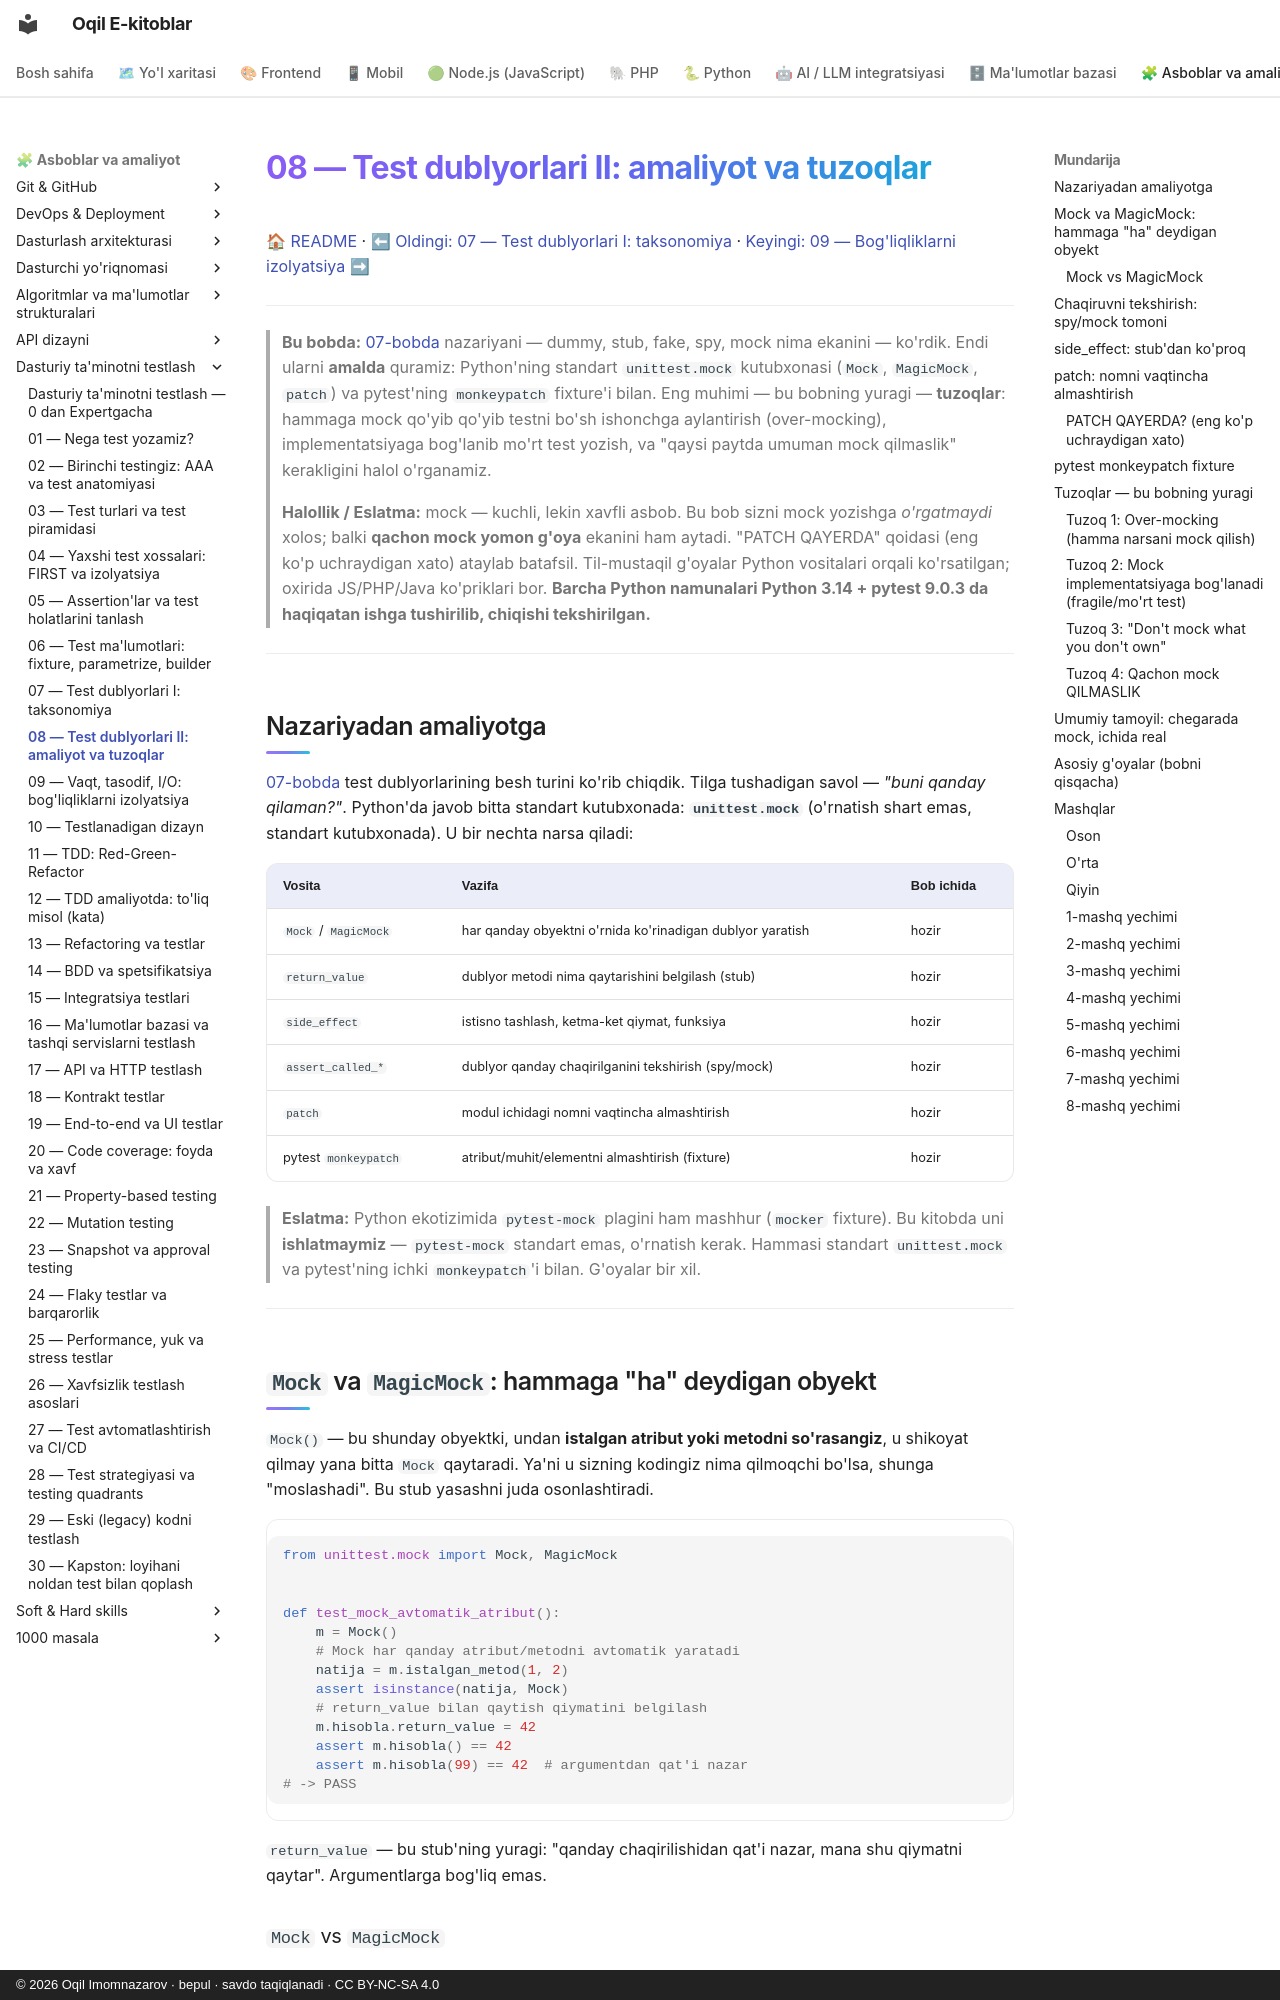

repository: iOqil/e-book · page: testing/08-test-dublyorlari-amaliyot/index.html · generator: mkdocs · copyright: © 2026 Oqil Imomnazarov · bepul · savdo taqiqlanadi · CC BY-NC-SA 4.0

# 08 — Test dublyorlari II: amaliyot va tuzoqlar

[🏠 README](./README.md) · [⬅ Oldingi: 07 — Test dublyorlari I: taksonomiya](./07-test-dublyorlari-nazariya.md) · [Keyingi: 09 — Bog'liqliklarni izolyatsiya ➡](./09-bogliqliklarni-izolyatsiya.md)

---

> **Bu bobda:** [07-bobda](./07-test-dublyorlari-nazariya.md) nazariyani — dummy, stub, fake, spy, mock
> nima ekanini — ko'rdik. Endi ularni **amalda** quramiz: Python'ning standart `unittest.mock`
> kutubxonasi (`Mock`, `MagicMock`, `patch`) va pytest'ning `monkeypatch` fixture'i bilan. Eng
> muhimi — bu bobning yuragi — **tuzoqlar**: hammaga mock qo'yib qo'yib testni bo'sh ishonchga
> aylantirish (over-mocking), implementatsiyaga bog'lanib mo'rt test yozish, va "qaysi paytda
> umuman mock qilmaslik" kerakligini halol o'rganamiz.
>
> **Halollik / Eslatma:** mock — kuchli, lekin xavfli asbob. Bu bob sizni mock yozishga
> *o'rgatmaydi* xolos; balki **qachon mock yomon g'oya** ekanini ham aytadi. "PATCH QAYERDA"
> qoidasi (eng ko'p uchraydigan xato) ataylab batafsil. Til-mustaqil g'oyalar Python vositalari
> orqali ko'rsatilgan; oxirida JS/PHP/Java ko'priklari bor. **Barcha Python namunalari Python 3.14
> + pytest 9.0.3 da haqiqatan ishga tushirilib, chiqishi tekshirilgan.**

---

## Nazariyadan amaliyotga

[07-bobda](./07-test-dublyorlari-nazariya.md) test dublyorlarining besh turini ko'rib chiqdik.
Tilga tushadigan savol — *"buni qanday qilaman?"*. Python'da javob bitta standart kutubxonada:
**`unittest.mock`** (o'rnatish shart emas, standart kutubxonada). U bir nechta narsa qiladi:

| Vosita | Vazifa | Bob ichida |
|---|---|---|
| `Mock` / `MagicMock` | har qanday obyektni o'rnida ko'rinadigan dublyor yaratish | hozir |
| `return_value` | dublyor metodi nima qaytarishini belgilash (stub) | hozir |
| `side_effect` | istisno tashlash, ketma-ket qiymat, funksiya | hozir |
| `assert_called_*` | dublyor qanday chaqirilganini tekshirish (spy/mock) | hozir |
| `patch` | modul ichidagi nomni vaqtincha almashtirish | hozir |
| pytest `monkeypatch` | atribut/muhit/elementni almashtirish (fixture) | hozir |

> **Eslatma:** Python ekotizimida `pytest-mock` plagini ham mashhur (`mocker` fixture). Bu kitobda
> uni **ishlatmaymiz** — `pytest-mock` standart emas, o'rnatish kerak. Hammasi standart
> `unittest.mock` va pytest'ning ichki `monkeypatch`'i bilan. G'oyalar bir xil.

---

## `Mock` va `MagicMock`: hammaga "ha" deydigan obyekt

`Mock()` — bu shunday obyektki, undan **istalgan atribut yoki metodni so'rasangiz**, u shikoyat
qilmay yana bitta `Mock` qaytaradi. Ya'ni u sizning kodingiz nima qilmoqchi bo'lsa, shunga
"moslashadi". Bu stub yasashni juda osonlashtiradi.

```python
from unittest.mock import Mock, MagicMock


def test_mock_avtomatik_atribut():
    m = Mock()
    # Mock har qanday atribut/metodni avtomatik yaratadi
    natija = m.istalgan_metod(1, 2)
    assert isinstance(natija, Mock)
    # return_value bilan qaytish qiymatini belgilash
    m.hisobla.return_value = 42
    assert m.hisobla() == 42
    assert m.hisobla(99) == 42  # argumentdan qat'i nazar
# -> PASS
```

`return_value` — bu stub'ning yuragi: "qanday chaqirilishidan qat'i nazar, mana shu qiymatni
qaytar". Argumentlarga bog'liq emas.
